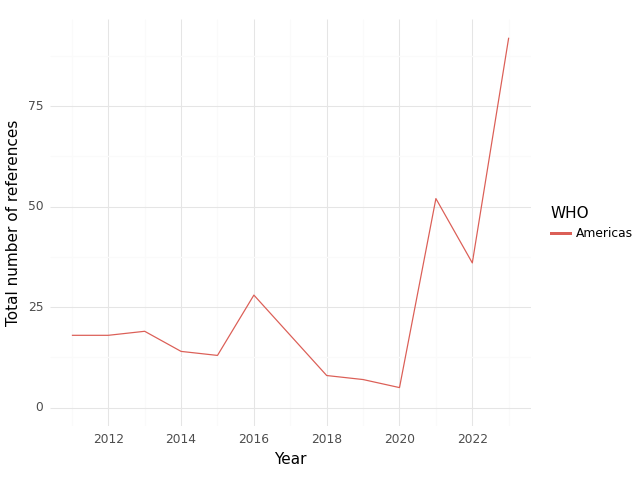

Source data for this figure (header and first rows):
, WHO, Year, intersection, climate, health, sum
0, Americas, 2011, 18.0, 195.0, 934.0, 1147
1, Americas, 2012, 18.0, 234.0, 1579, 1831
2, Americas, 2013, 19.0, 300.0, 1801, 2120
3, Americas, 2014, 14.0, 253.0, 1206, 1473
4, Americas, 2015, 13.0, 262.0, 1002, 1277
5, Americas, 2016, 28.0, 265.0, 1130, 1423
6, Americas, 2017, 18.0, 244.0, 1219, 1481
7, Americas, 2018, 8.0, 89.0, 839.0, 936.0
8, Americas, 2019, 7.0, 131.0, 806.0, 944.0
9, Americas, 2020, 5.0, 99.0, 621.0, 725.0
10, Americas, 2021, 52.0, 333.0, 1797, 2182
11, Americas, 2022, 36.0, 172.0, 1450, 1658
12, Americas, 2023, 92.0, 1284, 2001, 3377
